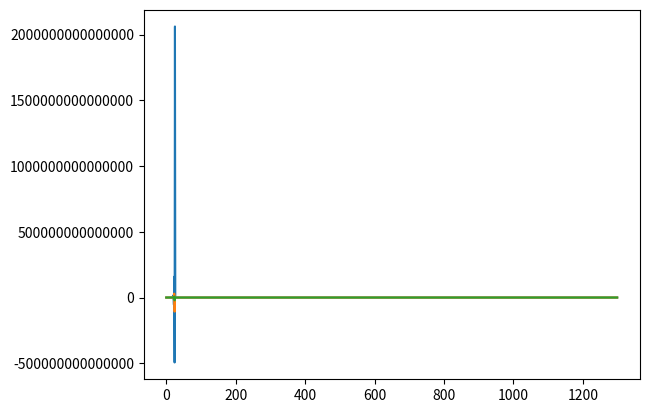

Write the Python code that produced this figure.
"""parameters for this function: data - 2D list,parameters - list, h - small float or int, step_size - small float or int,
epsilon - small float or int, iterations(optional) - default is None otherwise int""" 
from matplotlib import pyplot
def regress(data,parameters,h,step_size,epsilon,iterations = 100):
    import math
    import time
    start_time = time.time()
    #checking for invalid input
    if not type(data) == list:
        print("wrong data type for 'data'")
        return
    if not type(parameters) == list:
        print("wrong data type for 'parameters'")
        return
    if not (type(h) == int or type(h) == float):
        print("wrong data type for 'h'")
        return
    if not (type(step_size) == int or type(step_size) == float):
        print("wrong data typefor 'step_size'")
        return
    if not (type(epsilon) == int or type(step_size) == float):
        print("wrong data type for 'epsilon'")
        return
    if not (type(iterations) == int or iterations is None):
        print("wrong data type for 'iterations'")
        return

    #sum of squares function used to calculate error;
    def calculate_error(parameters,data):
        total_error_squared = 0
        for i in range(len(data)):
            estimate_y = 0
            for l in range(len(parameters)):
                estimate_y += (data[i][0] ** (len(parameters)-l-1)) * parameters[l]
            error = data[i][1] - estimate_y
            total_error_squared += ((error) ** 2)
        return total_error_squared
    #differential function used to calculate the dirivitive;
    def calculate_error_derivative(parameters,data,h):
        derivitives = []
        for i in range(len(parameters)):
            param_upper = list(parameters)
            param_lower = list(parameters) 
            param_upper[i] += h
            param_lower[i] -= h 
            derivitives.append((calculate_error(param_upper,data)-calculate_error(param_lower,data))/(2 * h))

        return derivitives 
    #setting variables;
    counter = 0
    counter2 = 0
    errors = []
    dirivitive_history = []
    parameter_history = []
    #while loop impliments changes to m and c until dirivitive is within an acceptable_error;
    if not type(iterations) == int:
        while not (1 == 1): 
            for i in range(parameters):
                delta = calculate_error_derivative(parameters,data,h)
                parameters[i] -= step_size * delta
            counter += 1  
    else:
        for i in range(iterations):
            for l in range(len(parameters)):
                delta = calculate_error_derivative(parameters,data,h)
                parameters[l] = parameters[l]-(step_size * delta[l])
                counter +=1
            counter2 +=1
            errors.append(calculate_error(parameters,data))
            dirivitive_history.append(calculate_error_derivative(parameters,data,h))
            parameter_history.append(parameters[0])
    pyplot.ticklabel_format(style='sci', axis='y', scilimits=(0,30))
    pyplot.plot(dirivitive_history)
    pyplot.show()


    print(counter,counter2)
    #results and info about program's performence;
    return parameters
print(regress([[1,1],[2,4],[3,9],[4,16],[5,25],[6,36]],[1,1,1],0.0001,0.001,0.1,1300))
def predict(x,parameters):
        if not( type(parameters) == list):
            print("wrong data type for 'parameters'")
            return
        if not (type(x) == int or type(x) == float):
            print("wrong data type for 'x'")
            return
        y = parameters[0]*x + parameters[1]
        return y

#example;
